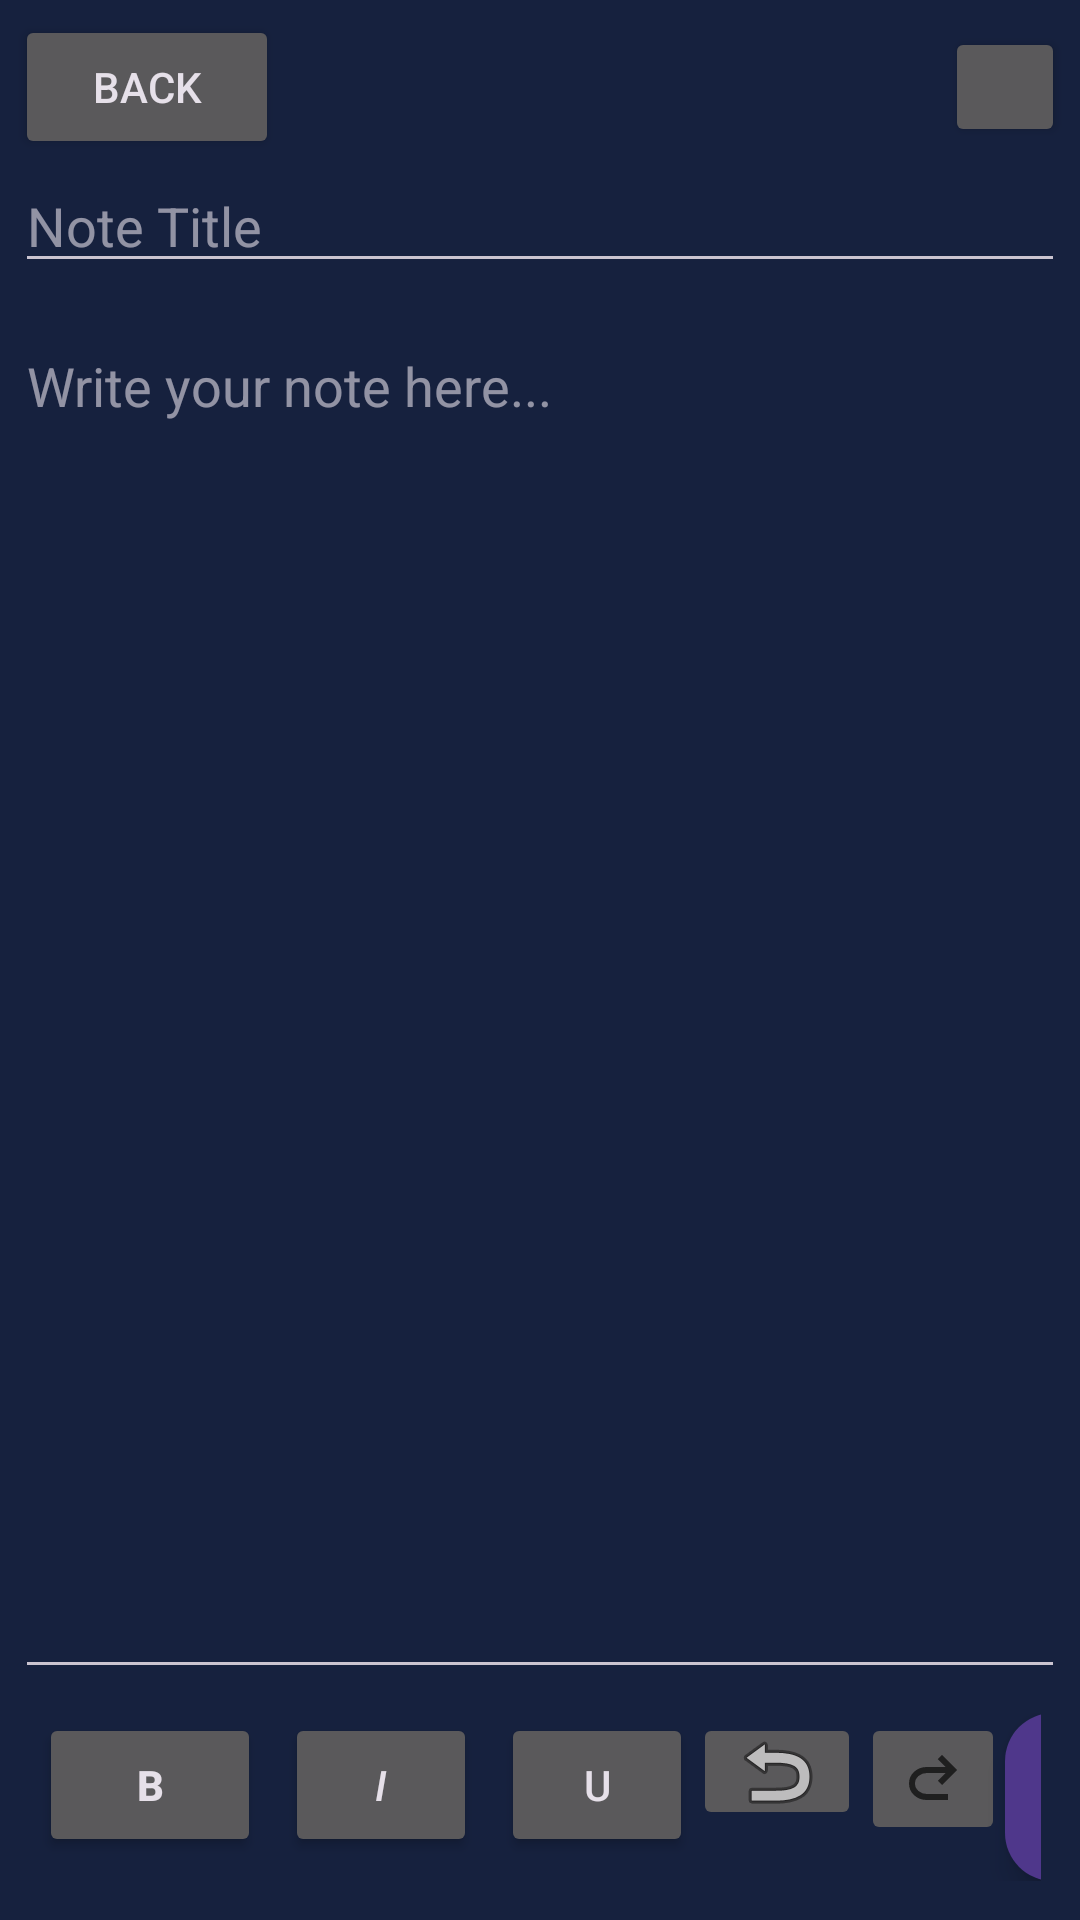

This screen was rendered from an Android layout file. Write that file and the resources it references.
<!-- AndroidManifest.xml: application theme Theme.Fortnote -->
<!-- res/layout/activity_note.xml -->
<?xml version="1.0" encoding="utf-8"?>
<LinearLayout xmlns:android="http://schemas.android.com/apk/res/android"
    xmlns:app="http://schemas.android.com/apk/res-auto"
    xmlns:tools="http://schemas.android.com/tools"
    android:id="@+id/note"
    android:layout_width="match_parent"
    android:layout_height="match_parent"
    android:orientation="vertical"
    android:padding="5dp"
    tools:context=".NoteEditorActivity">

    
    <LinearLayout
        android:layout_width="match_parent"
        android:layout_height="wrap_content"
        android:orientation="horizontal"
        android:gravity="center_vertical">

        <Button
            android:id="@+id/back_button"
            android:layout_width="wrap_content"
            android:layout_height="wrap_content"
            android:text="@string/back" />

        <Space
            android:layout_width="0dp"
            android:layout_height="wrap_content"
            android:layout_weight="1" />

        <Button
            android:id="@+id/lock_button"
            android:layout_width="40dp"
            android:layout_height="40dp" />

    </LinearLayout>

    <EditText
        android:id="@+id/etNoteTitle"
        android:layout_width="match_parent"
        android:layout_height="wrap_content"
        android:layout_marginBottom="12dp"
        android:hint="@string/note_title"
        android:textSize="18sp"
        android:inputType="text"
        android:importantForAutofill="no" />

    <EditText
        android:id="@+id/etNoteContent"
        android:layout_width="match_parent"
        android:layout_height="0dp"
        android:layout_weight="1"
        android:gravity="top|start"
        android:hint="@string/write_your_note_here"
        android:inputType="textMultiLine"
        android:scrollbars="vertical"
        android:importantForAutofill="no" />

    
    <LinearLayout
        android:layout_width="match_parent"
        android:layout_height="wrap_content"
        android:orientation="horizontal"
        android:padding="8dp">

        <Button
            android:id="@+id/bold_button"
            android:layout_width="74dp"
            android:layout_height="wrap_content"
            android:layout_marginEnd="8dp"
            android:text="@string/b"
            android:textStyle="bold" />

        <Button
            android:id="@+id/italic_button"
            android:layout_width="64dp"
            android:layout_height="wrap_content"
            android:layout_marginEnd="8dp"
            android:text="@string/i"
            android:textStyle="italic" />

        <Button
            android:id="@+id/under_button"
            android:layout_width="64dp"
            android:layout_height="wrap_content"
            android:text="@string/u" />

        <ImageButton
            android:id="@+id/undo_button"
            android:layout_width="wrap_content"
            android:layout_height="39dp"
            android:src="@android:drawable/ic_menu_revert"
            android:contentDescription="@string/undo"/>

        <ImageButton
            android:id="@+id/redo_button"
            android:layout_width="wrap_content"
            android:layout_height="wrap_content"
            android:src="@drawable/ic_redo"
            android:contentDescription="@string/redo" />

        <Space
            android:layout_width="0dp"
            android:layout_height="wrap_content"
            android:layout_weight="1" />

        <com.google.android.material.floatingactionbutton.FloatingActionButton
            android:id="@+id/fabSave"
            android:layout_width="wrap_content"
            android:layout_height="wrap_content"
            android:contentDescription="@string/save_note"
            app:srcCompat="@android:drawable/ic_menu_save"
            app:fabSize="mini" />

    </LinearLayout>

</LinearLayout>
<!-- resources referenced by this layout -->
<resources>
  <!-- drawable ic_redo (drawable) -->
  <vector xmlns:android="http://schemas.android.com/apk/res/android"
      android:autoMirrored="true"
      android:height="24dp"
      android:width="24dp"
      android:viewportWidth="960"
      android:viewportHeight="960">
  
      <path
          android:fillColor="#1f1f1f"
          android:pathData="M396,760q-97,0 -166.5,-63T160,540q0,-94 69.5,-157T396,320h252L544,216l56,-56 200,200 -200,200 -56,-56 104,-104L396,400q-63,0 -109.5,40T240,540q0,60 46.5,100T396,680h284v80H396Z"/>
  </vector>
  <string name="b">B</string>
  <string name="back">Back</string>
  <string name="i">I</string>
  <string name="note_title">Note Title</string>
  <string name="redo">Redo</string>
  <string name="save_note">Save note</string>
  <string name="u">U</string>
  <string name="undo" />
  <string name="write_your_note_here">Write your note here...</string>
  <style name="Theme.Fortnote" parent="Base.Theme.Fortnote" />
  <style name="Base.Theme.Fortnote" parent="Theme.Material3.Dark.NoActionBar">
          <item name="colorPrimary">@color/fortnite_blue</item>
          <item name="colorPrimaryVariant">@color/fortnite_dark_blue</item>
          <item name="colorOnPrimary">@color/white</item>
          <item name="colorSecondary">@color/fortnite_yellow</item>
          <item name="colorSecondaryVariant">@color/fortnite_purple</item>
          <item name="colorOnSecondary">@color/black</item>
          <item name="android:colorBackground">@color/fortnite_background</item>
          <item name="colorSurface">@color/fortnite_dark</item>
          <item name="colorOnSurface">@color/white</item>
      </style>
  <color name="fortnite_blue">#00D4FF</color>
  <color name="fortnite_dark_blue">#0288D1</color>
  <color name="white">#FFFFFF</color>
  <color name="fortnite_yellow">#FFD700</color>
  <color name="fortnite_purple">#9C27B0</color>
  <color name="black">#000000</color>
  <color name="fortnite_background">#16213E</color>
  <color name="fortnite_dark">#1A1A2E</color>
</resources>
